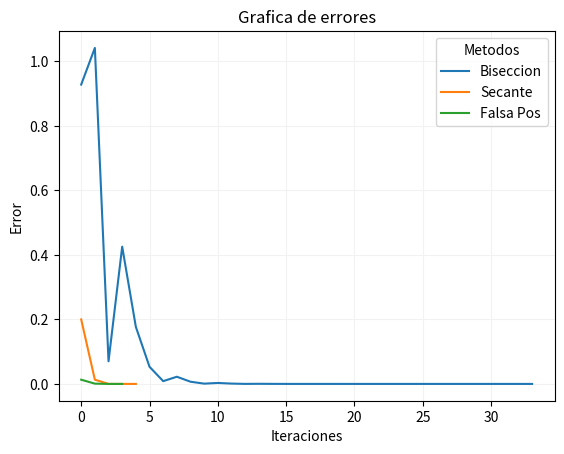

This chart was generated by the following Python code:
import math
import matplotlib.pyplot as plt

#-- La funcion se definio en varias partes, las cuales se indican 
#-- Ademas en en documento escrito se especifica la formula matematica
#-- asociada a cada funcion. 

def f(d):
    #Esta es la funcion a calcular su raiz.
    #Valores iniciales
    x1=7
    x2=6
    
    #La variable de la funcion es d
    return (math.log10(x1/d))/(R()*math.log(10))+(d*(x2-d))/(C(d))


def R():
    #Funcion sigma_R
    #Se nos da los valores iniciales
    #(variable alpha)
    a=4
    #(variable sigma_dB)
    dB=4
    return (dB**2)/(10*a)**2

def S():
    #Funcion S, la cual es el area de un circulo
    #Se nos da el valor inicial de r
    r=10
    return math.pi*r**2

def G(d):
    #Funcion g(d) dada en el problema
    #Nos dan el valor inicial r
    r=10
    
    #La variable de la funcion es d
    return ((2*S())/(math.pi))*math.acos(d/(2*r))-d*math.sqrt(r**2-(d**2)/4)

def k():
    #Funcion k utilizada en el problema
    #valor inicial a dada en el problema (variable alpha en la especificacion)
    a=4
    return (10*a)/(math.log(10))

def C(d):
    #Funcion sigma_c
    #Valor inicial L (lamda)
    L=1
    
    #La variable de la funcion es d
    return ((G(d))**2)/(2*L*(k())**2)*(1/G(d)+1/S())


#metodos
#------------------------------------------------------------------------------
def biseccion(f,a,b,tol):
    #El metodo tiene como entradas:
    #Una funcion f
    #Valores a,b los cuales son valores iniciales.
    #la tolerancia tol, ingresada por el usuario. 
    
    #Las salidas son:
    #El valor de x solucion de la ecuacion
    #Las iteraciones necesarias hasta llegar a la tolerancia
    #El error asosciado a la solucion |f(x)|
    #Un grafico iteracionex (k) contra error.
    e=[]
    sol=[]
    #Teorema de Bolzano
    if(f(a)*f(b) > 0):
        print("No cumple con el teorema de Bolzano")
    else:
        k=0
        error=tol+1
        while  (error>tol):
            k+=1
            x=(b+a)/2
            error=abs(f(x))
            if(f(a)*f(x)<0):
                b=x
            else:
                a=x
            e=e+[error]
            sol = sol + [x]
            
    #Grafica el valor de las distintas soluciones
    plt.plot(e,  label='Biseccion')
    #El valor de la ultima iteracion se muestra
    print("Biseccion")
    print("x = ",x)
    print("k = " ,k)
    print("error = ",error)
    print(" ")

#------------------------------------------------------------------------------
def secante(f,x0,x1,tol):
    #El metodo tiene como entradas:
    #Una funcion f
    #Valores x0,x1, los cuales son valores iniciales.
    #la tolerancia tol, ingresada por el usuario. 
    
    #Las salidas son:
    #El valor de x solucion de la ecuacion
    #Las iteraciones necesarias hasta llegar a la tolerancia
    #El error asosciado a la solucion |f(x)|
    #Un grafico iteracionex (k) contra error.
    e=[]
    sol=[]
    k=0
    error=tol+1
    
    while (error>tol):
        xk= x1-((x1-x0)/(f(x1)-f(x0)))*f(x1)
        error=abs(f(xk))
        k+=1
        x0=x1
        x1=xk
        e=e+[error]
        sol = sol + [xk]

    #Grafica el valor de las distintas soluciones
    plt.plot(e,  label='Secante')
    #El valor de la ultima iteracion se muestra
    print("Secante")
    print("x = ",xk)
    print("k = " ,k)
    print("error = ",error)
    print(" ")

#------------------------------------------------------------------------------
def Secante(a, b):
    c = b - (b - a) * f(b) / (f(b) - f(a))  # Otorgar valor a x.
    return c
def Falsa_Posicion(f1,x0,x1,tol):
    #El metodo tiene como entradas:
    #Una funcion f
    #Valores x0,x1, los cuales son valores iniciales.
    #la tolerancia tol, ingresada por el usuario. 
    
    #Las salidas son:
    #El valor de x solucion de la ecuacion
    #Las iteraciones necesarias hasta llegar a la tolerancia
    #El error asosciado a la solucion |f(x)|
    #Un grafico iteracionex (k) contra error.
    e=[]
    sol=[]
    #Teorema de Bolzano
    if(f1(x0)*f1(x1) > 0):
        print("No cumple con el teorema de Bolzano")
    else:
        k=0
        error=tol+1
        x3=x0
        while  (error>tol):
            k+=1
            x2=Secante(x0, x1)
            
            if(f(x0)*f(x2)<0):
                x3 = Secante(x0, x2)
                x0=x1
                x1=x2
            elif(f(x1)*f(x2)<0):
                x3 = Secante(x1, x2)
                x0=x1
                x1=x2
            error=abs(f(x3))
            e=e+[error]
            sol = sol + [x3]

    #Grafica el valor de las distintas soluciones
    #Grafica el valor de las distintas soluciones
    plt.title('Grafica de errores')
    plt.ylabel('Error')
    plt.xlabel('Iteraciones')
    plt.plot(e,  label='Falsa Pos')
    #El valor de la ultima iteracion se muestra
    plt.legend(title='Metodos')
    plt.grid(axis='x', color='0.95')
    plt.grid(axis='y', color='0.95')
    plt.savefig("Graficas.pdf", bbox_inches='tight')
    print("Falsa pisicion")
    print("x = ",x3)
    print("k = " ,k)
    print("error = ",error)
    print(" ")
#------------------------------------------------------------------------------    
    
biseccion(f,6,6.5,pow(10, -10))

secante(f,6,6.5,pow(10, -10))

Falsa_Posicion(f,6,6.5,pow(10, -10))